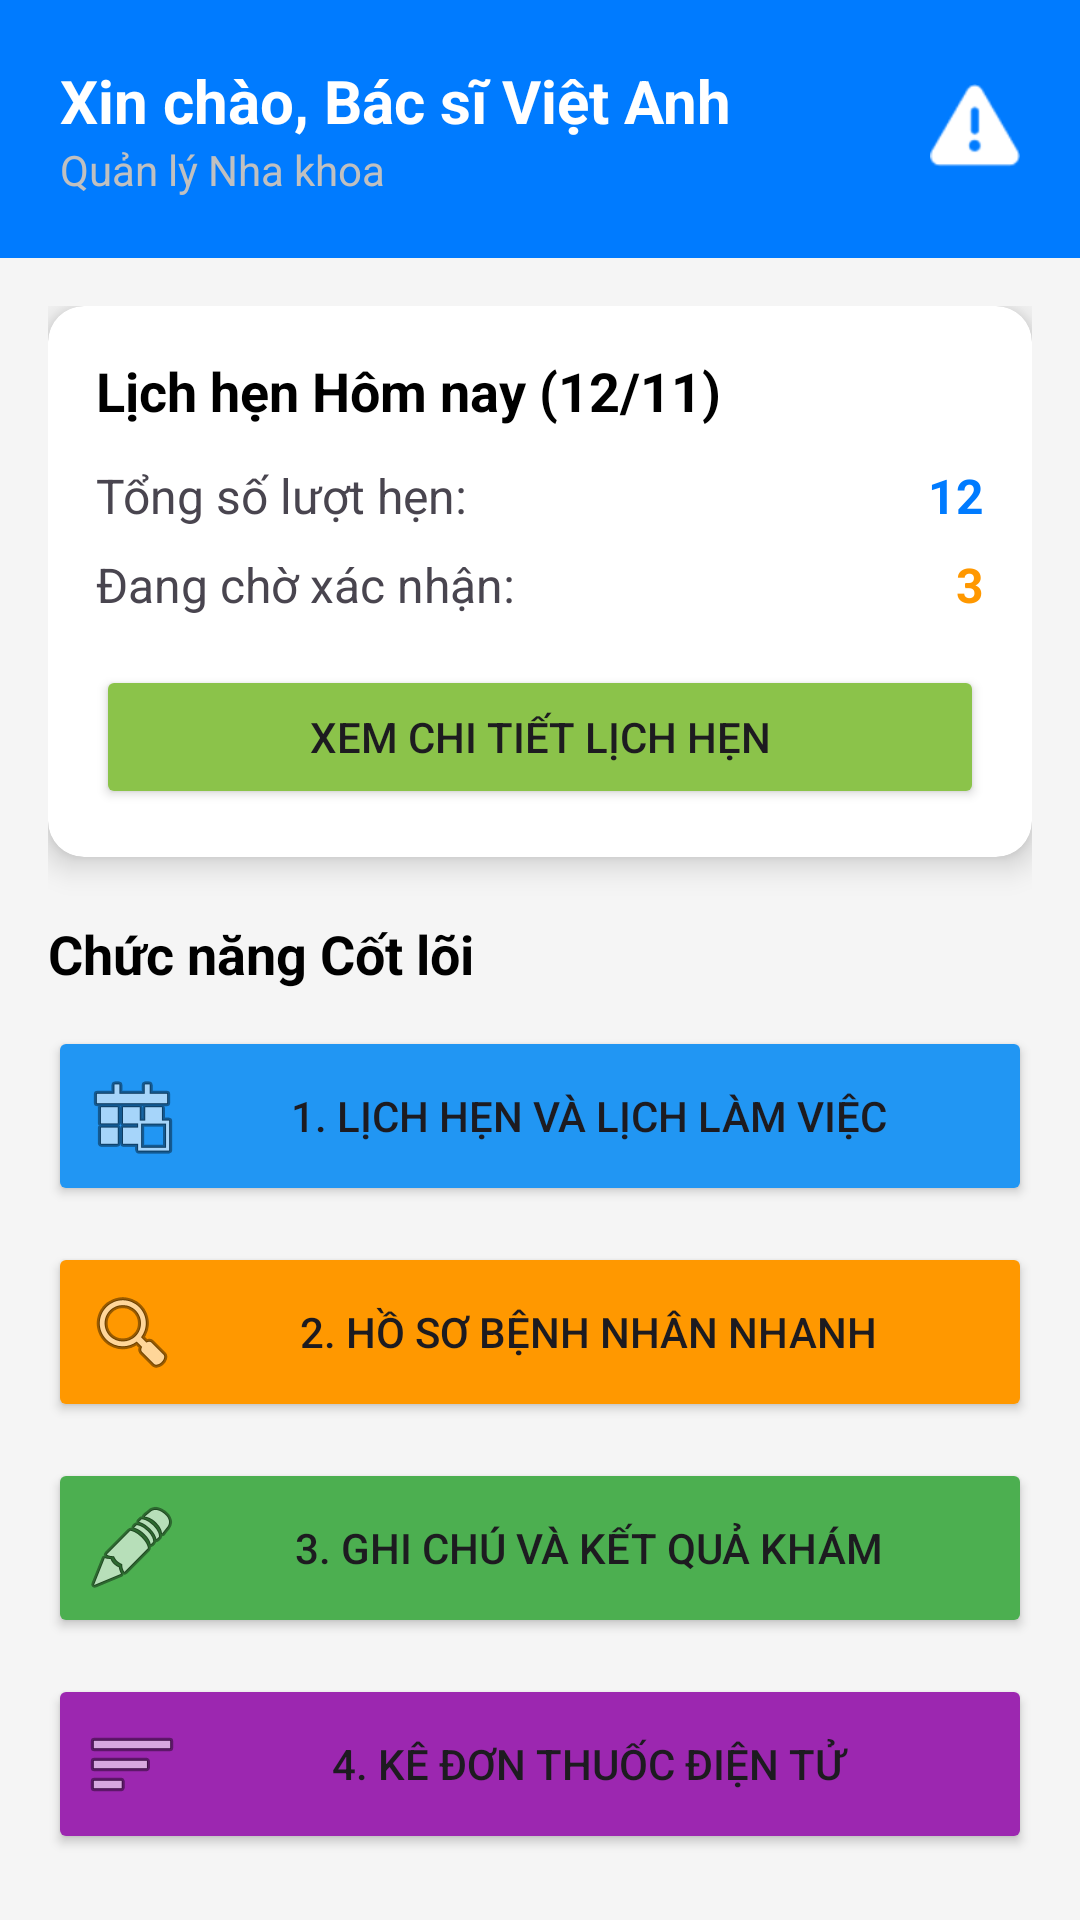

Write the Android layout XML for this screen, with the resource values it uses.
<!-- AndroidManifest.xml: application theme Theme.NhaKhoaApp -->
<!-- res/layout/activity_staff_dashboard.xml -->
<?xml version="1.0" encoding="utf-8"?>
<androidx.constraintlayout.widget.ConstraintLayout xmlns:android="http://schemas.android.com/apk/res/android"
        xmlns:app="http://schemas.android.com/apk/res-auto"
        xmlns:tools="http://schemas.android.com/tools"
        android:layout_width="match_parent"
        android:layout_height="match_parent"
        android:background="#F5F5F5"
        tools:context=".activities.StaffDashboardActivity">

    <androidx.constraintlayout.widget.ConstraintLayout
            android:id="@+id/header_layout"
            android:layout_width="match_parent"
            android:layout_height="wrap_content"
            android:background="@color/primary_blue"
            android:padding="20dp"
            app:layout_constraintTop_toTopOf="parent">

        <TextView
                android:id="@+id/tv_greeting"
                android:layout_width="wrap_content"
                android:layout_height="wrap_content"
                android:text="Xin chào, Bác sĩ Việt Anh"
                android:textSize="20sp"
                android:textStyle="bold"
                android:textColor="@android:color/white"
                app:layout_constraintStart_toStartOf="parent"
                app:layout_constraintTop_toTopOf="parent" />

        <TextView
                android:id="@+id/tv_role"
                android:layout_width="wrap_content"
                android:layout_height="wrap_content"
                android:text="Quản lý Nha khoa"
                android:textSize="14sp"
                android:textColor="#C0C0C0"
                app:layout_constraintStart_toStartOf="parent"
                app:layout_constraintTop_toBottomOf="@id/tv_greeting" />

        <ImageView
                android:id="@+id/img_notifications"
                android:layout_width="30dp"
                android:layout_height="30dp"
                android:src="@android:drawable/ic_dialog_alert"
                app:tint="@android:color/white"
                android:contentDescription="Thông báo"
                app:layout_constraintEnd_toEndOf="parent"
                app:layout_constraintTop_toTopOf="parent"
                app:layout_constraintBottom_toBottomOf="parent" />

    </androidx.constraintlayout.widget.ConstraintLayout>

    <androidx.core.widget.NestedScrollView
            android:layout_width="match_parent"
            android:layout_height="0dp"
            app:layout_constraintTop_toBottomOf="@id/header_layout"
            app:layout_constraintBottom_toBottomOf="parent">

        <LinearLayout
                android:layout_width="match_parent"
                android:layout_height="wrap_content"
                android:orientation="vertical"
                android:padding="16dp">

            <androidx.cardview.widget.CardView
                    android:layout_width="match_parent"
                    android:layout_height="wrap_content"
                    app:cardCornerRadius="12dp"
                    app:cardElevation="6dp"
                    android:layout_marginBottom="20dp">

                <LinearLayout
                        android:layout_width="match_parent"
                        android:layout_height="wrap_content"
                        android:orientation="vertical"
                        android:padding="16dp">

                    <TextView
                            android:layout_width="wrap_content"
                            android:layout_height="wrap_content"
                            android:text="Lịch hẹn Hôm nay (12/11)"
                            android:textSize="18sp"
                            android:textStyle="bold"
                            android:textColor="@android:color/black"
                            android:layout_marginBottom="12dp"/>

                    <LinearLayout
                            android:layout_width="match_parent"
                            android:layout_height="wrap_content"
                            android:orientation="horizontal"
                            android:gravity="center_vertical"
                            android:layout_marginBottom="8dp">

                        <TextView android:layout_width="0dp" android:layout_weight="1" android:layout_height="wrap_content"
                                android:text="Tổng số lượt hẹn:" android:textSize="16sp"/>
                        <TextView android:id="@+id/tv_total_appointments" android:layout_width="wrap_content"
                                android:layout_height="wrap_content" android:text="12"
                                android:textSize="16sp" android:textStyle="bold" android:textColor="@color/primary_blue"/>
                    </LinearLayout>

                    <LinearLayout
                            android:layout_width="match_parent"
                            android:layout_height="wrap_content"
                            android:orientation="horizontal"
                            android:gravity="center_vertical">

                        <TextView android:layout_width="0dp" android:layout_weight="1" android:layout_height="wrap_content"
                                android:text="Đang chờ xác nhận:" android:textSize="16sp"/>
                        <TextView android:id="@+id/tv_pending_appointments" android:layout_width="wrap_content"
                                android:layout_height="wrap_content" android:text="3"
                                android:textSize="16sp" android:textStyle="bold" android:textColor="#FF9800"/>
                    </LinearLayout>

                    <Button
                            android:id="@+id/btn_view_schedule"
                            android:layout_width="match_parent"
                            android:layout_height="wrap_content"
                            android:layout_marginTop="16dp"
                            android:text="Xem chi tiết Lịch hẹn"
                            android:backgroundTint="#8BC34A"
                            app:cornerRadius="8dp"/>

                </LinearLayout>

            </androidx.cardview.widget.CardView>

            <TextView
                    android:layout_width="wrap_content"
                    android:layout_height="wrap_content"
                    android:text="Chức năng Cốt lõi"
                    android:textSize="18sp"
                    android:textStyle="bold"
                    android:textColor="@android:color/black"
                    android:layout_marginBottom="12dp"/>

            <Button
                    android:id="@+id/btn_view_schedule_appointments"
                    android:layout_width="match_parent"
                    android:layout_height="wrap_content"
                    android:text="1. Lịch hẹn và Lịch làm việc"
                    android:drawableLeft="@android:drawable/ic_menu_today"
                    android:backgroundTint="#2196F3"
                    android:layout_marginBottom="12dp"
                    android:paddingVertical="14dp"
                    app:cornerRadius="8dp"/>

            <Button
                    android:id="@+id/btn_quick_patient_record"
                    android:layout_width="match_parent"
                    android:layout_height="wrap_content"
                    android:text="2. Hồ sơ bệnh nhân Nhanh"
                    android:drawableLeft="@android:drawable/ic_menu_search"
                    android:backgroundTint="#FF9800"
                    android:layout_marginBottom="12dp"
                    android:paddingVertical="14dp"
                    app:cornerRadius="8dp"/>

            <Button
                    android:id="@+id/btn_exam_notes_update"
                    android:layout_width="match_parent"
                    android:layout_height="wrap_content"
                    android:text="3. Ghi chú và Kết quả khám"
                    android:drawableLeft="@android:drawable/ic_menu_edit"
                    android:backgroundTint="#4CAF50"
                    android:layout_marginBottom="12dp"
                    android:paddingVertical="14dp"
                    app:cornerRadius="8dp"/>

            <Button
                    android:id="@+id/btn_e_prescription"
                    android:layout_width="match_parent"
                    android:layout_height="wrap_content"
                    android:text="4. Kê đơn thuốc điện tử"
                    android:drawableLeft="@android:drawable/ic_menu_sort_by_size"
                    android:backgroundTint="#9C27B0"
                    android:layout_marginBottom="16dp"
                    android:paddingVertical="14dp"
                    app:cornerRadius="8dp"/>

        </LinearLayout>
    </androidx.core.widget.NestedScrollView>

</androidx.constraintlayout.widget.ConstraintLayout>
<!-- resources referenced by this layout -->
<resources>
  <color name="primary_blue">#007BFF</color>
  <style name="Theme.NhaKhoaApp" parent="Theme.Material3.DayNight.NoActionBar">
          
          <item name="android:statusBarColor">@android:color/transparent</item>
          <item name="colorPrimary">@color/purple_500</item>
          
      </style>
  <color name="purple_500">#FF6200EE</color>
</resources>
